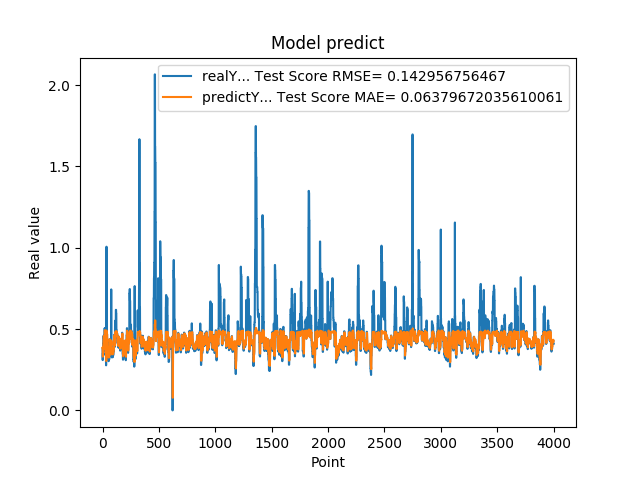

Source data for this figure (header and first rows):
3.791533708570000161e-01, 3.862389634513657133e-01
3.094033896919999860e-01, 3.879003768630304716e-01
3.094033896919999860e-01, 3.578796282034734655e-01
3.518280088899999880e-01, 3.306108051256196889e-01
3.518280088899999880e-01, 3.481515860722728672e-01
3.519681990150000384e-01, 3.664338224154693457e-01
4.099042117599999702e-01, 3.664939667061068440e-01
4.099042117599999702e-01, 3.899421454764667727e-01
4.584631919859999960e-01, 4.154604802218579418e-01
4.584631919859999960e-01, 4.347912991256237536e-01
4.584631919859999960e-01, 4.563936785243957184e-01
4.438300132749999904e-01, 4.563936785243957184e-01
4.438300132749999904e-01, 4.495412088116143567e-01
3.690508007999999673e-01, 4.440732384411140710e-01
3.690508007999999673e-01, 4.082564684603901539e-01
3.690508007999999673e-01, 3.809753487971965225e-01
4.598422944550000779e-01, 3.809753487971965225e-01
4.598422944550000779e-01, 4.151579370718485595e-01
5.025770068170000160e-01, 4.575534215688171757e-01
5.025770068170000160e-01, 4.726808950780442276e-01
5.062090158459999767e-01, 4.911016909940010278e-01
4.679043889050000238e-01, 4.933290709634949311e-01
4.679043889050000238e-01, 4.723557525889941489e-01
4.074884951109999931e-01, 4.643251900002743349e-01
4.074884951109999931e-01, 4.343608070508777619e-01
4.074884951109999931e-01, 4.134218708684007093e-01
3.390974104400000244e-01, 4.134218708684007093e-01
3.390974104400000244e-01, 3.819016638998440349e-01
3.484919965269999698e-01, 3.556845216075028016e-01
3.484919965269999698e-01, 3.596779036741912794e-01
3.514870107170000035e-01, 3.636170431300732031e-01
2.772665917870000274e-01, 3.648982923852495674e-01
2.772665917870000274e-01, 3.328207726810871736e-01
5.031560063359999946e-01, 3.034739595553938019e-01
5.031560063359999946e-01, 3.785615264190254625e-01
1.006312012670000033e+00, 4.911274123185702667e-01
5.156134963039999963e-01, 4.434783831610007998e-01
5.156134963039999963e-01, 4.463149322743759639e-01
4.671458005910000266e-01, 4.782140513953411776e-01
4.703727960589998980e-01, 4.717578813377481528e-01
4.703727960589998980e-01, 4.651722026718197456e-01
3.915271461010000342e-01, 4.663948647898434330e-01
3.915271461010000342e-01, 4.269079080110235735e-01
3.105339109899999950e-01, 3.999500857492119810e-01
3.105339109899999950e-01, 3.627754656054900106e-01
3.105339109899999950e-01, 3.315654349917391830e-01
3.500584959979999855e-01, 3.315654349917391830e-01
3.500584959979999855e-01, 3.479457984515456626e-01
3.740899860859999704e-01, 3.649397290634567304e-01
3.740899860859999704e-01, 3.750302975181430964e-01
3.779540061949999696e-01, 3.852297711815741432e-01
3.717320859430000013e-01, 3.868890555204350101e-01
3.717320859430000013e-01, 3.857919488946500719e-01
3.027113080020000235e-01, 3.832390891647255438e-01
3.027113080020000235e-01, 3.520671848915984392e-01
3.027113080020000235e-01, 3.249598975060919992e-01
3.296971917150000042e-01, 3.249598975060919992e-01
3.296971917150000042e-01, 3.362561400623345076e-01
3.144049942489999805e-01, 3.477470660064635455e-01
3.144049942489999805e-01, 3.411398855088609849e-01
3.144049942489999805e-01, 3.348342333440074148e-01
... 3,939 more rows
